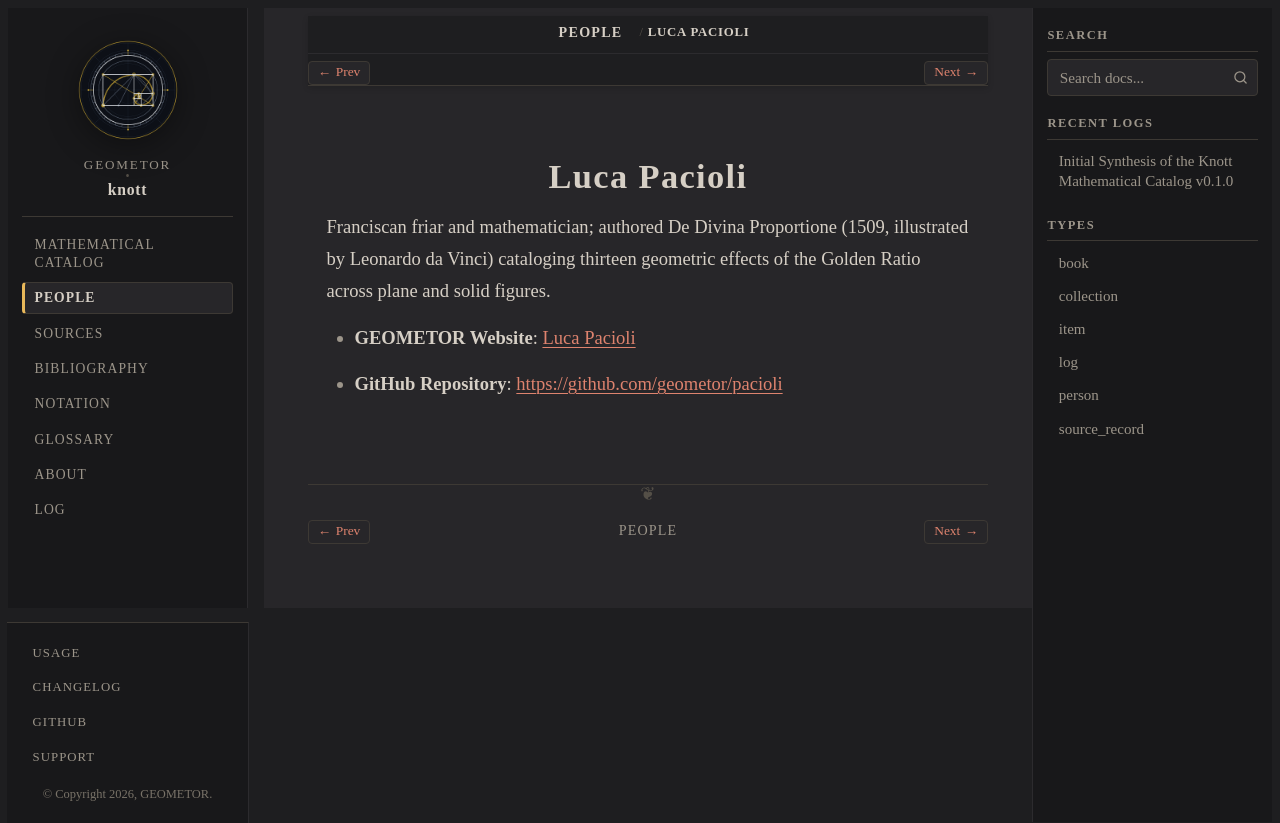

repository: geometor/knott · page: people/pacioli.html · generator: sphinx

:type: person
:death_year: 1517
:death_label: 1517
:lifespan: c. 1447 – 1517
:site_url: https://geometor.github.io/pacioli/
:github_url: https://github.com/geometor/pacioli
:excerpt: Franciscan friar and mathematician; authored De Divina Proportione (1509, illustrated by Leonardo da Vinci) cataloging thirteen geometric effects of the Golden Ratio across plane and solid figures.

.. _person-pacioli:

Luca Pacioli
============

Franciscan friar and mathematician; authored De Divina Proportione (1509, illustrated by Leonardo da Vinci) cataloging thirteen geometric effects of the Golden Ratio across plane and solid figures.

* **GEOMETOR Website**: `Luca Pacioli <https://geometor.github.io/pacioli/>`_
* **GitHub Repository**: `https://github.com/geometor/pacioli <https://github.com/geometor/pacioli>`_
